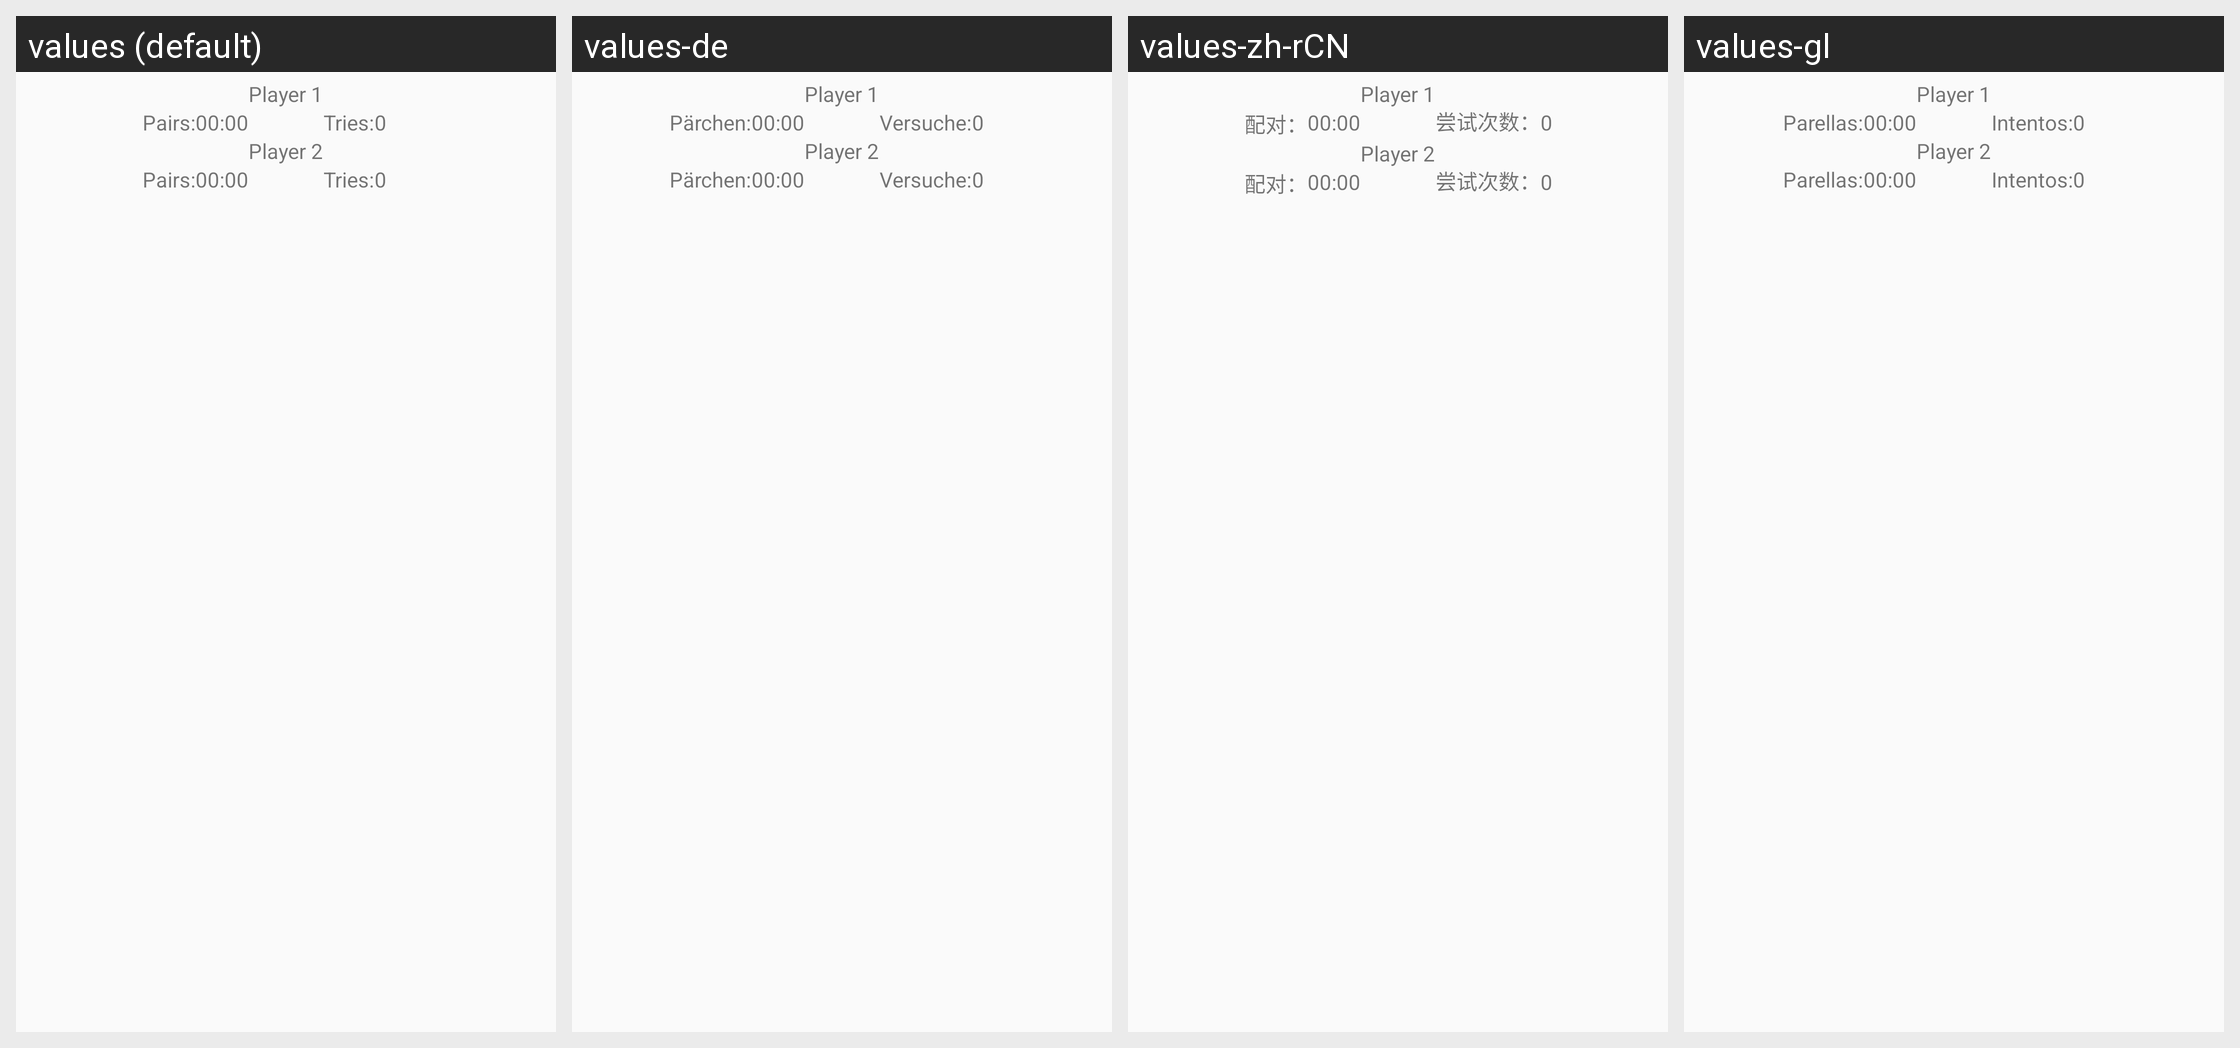

Locale-by-locale string values for the Android screen shown in this grid:
Android screen res/layout/activity_game_content.xml rendered under 4 locales, left to right: values (default), values-de, values-zh-rCN, values-gl. Device: Nexus 5 (rendered at 1080×1920; each locale shown at half size, 540×960, under a caption strip naming it); theme AppTheme.
Other locales in the repository, not shown: values-fr, values-ja, values-ru, values-tr.
Strings drawn on this screen, with the default value and each locale's value (text and hints the layout hard-codes, and strings that could not be matched under every locale, appear in the picture but are not listed):

stats_found_cards
  values: Pairs:
  values-de: Pärchen:
  values-zh-rCN: 配对：
  values-gl: Parellas:

stats_tries
  values: Tries:
  values-de: Versuche:
  values-zh-rCN: 尝试次数：
  values-gl: Intentos:
